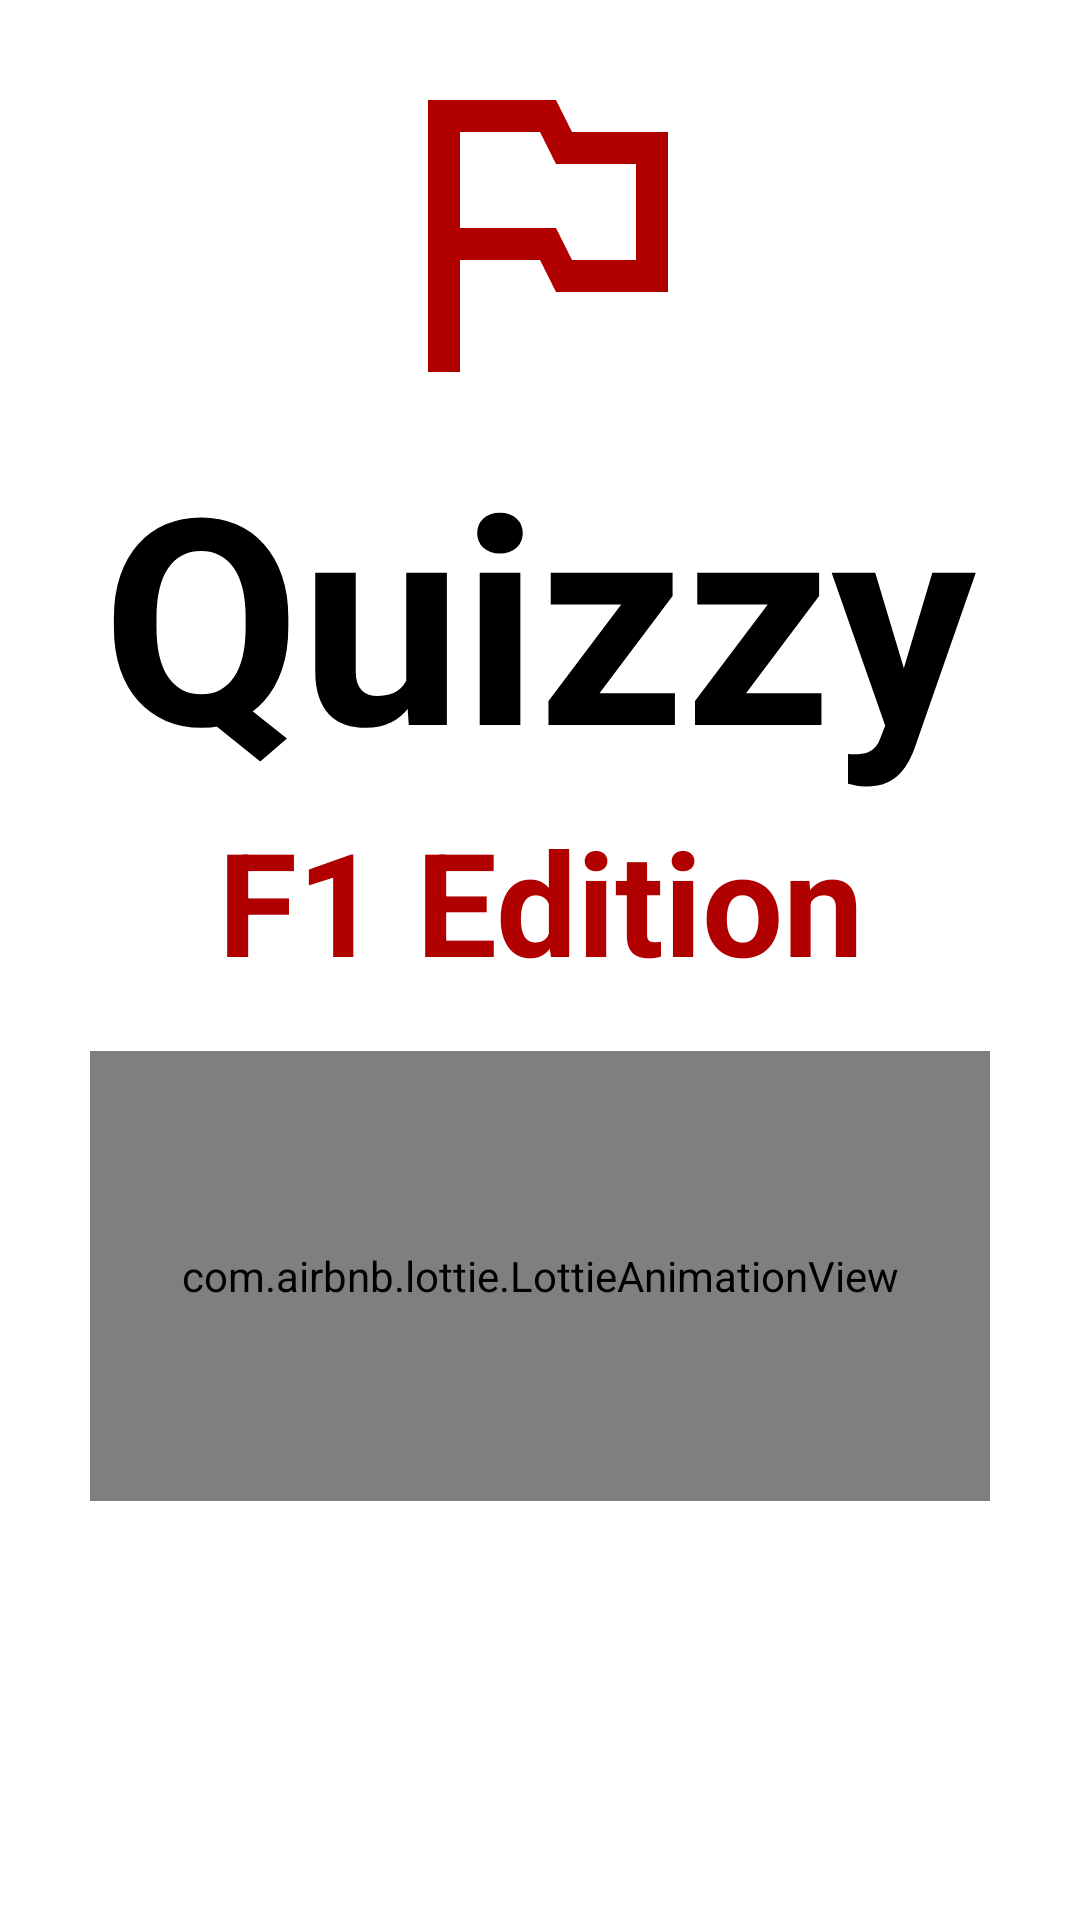

Produce the Android XML layout that renders to this screen, including the resource entries it uses.
<!-- AndroidManifest.xml: application theme Theme.Quizzy -->
<!-- res/layout/activity_main.xml -->
<?xml version="1.0" encoding="utf-8"?>
<LinearLayout xmlns:android="http://schemas.android.com/apk/res/android"
    xmlns:app="http://schemas.android.com/apk/res-auto"
    android:layout_width="match_parent"
    android:layout_height="match_parent"
    android:gravity="center"
    android:orientation="vertical"
    android:padding="16dp">

    <LinearLayout
        android:layout_width="match_parent"
        android:layout_height="wrap_content"
        android:layout_marginBottom="18dp"
        android:gravity="center"
        android:orientation="vertical">

        <ImageView
            android:id="@+id/imageView"
            android:layout_width="match_parent"
            android:layout_height="128sp"
            app:srcCompat="@drawable/flag"
            android:contentDescription="@string/logo_description"/>

        <TextView
            android:layout_width="wrap_content"
            android:layout_height="wrap_content"
            android:layout_marginBottom="0dp"
            android:fontFamily="sans-serif"
            android:text="@string/start_title"
            android:textAlignment="center"
            android:textColor="#000000"
            android:textSize="96sp"
            android:textStyle="bold" />

        <TextView
            android:id="@+id/textView"
            android:layout_width="match_parent"
            android:layout_height="wrap_content"
            android:layout_marginBottom="0dp"
            android:fontFamily="sans-serif"
            android:text="@string/start_subtitle"
            android:textAlignment="center"
            android:textColor="@color/red"
            android:textSize="48sp"
            android:textStyle="bold" />
    </LinearLayout>

    <com.airbnb.lottie.LottieAnimationView
        android:id="@+id/lottieAnimationView"
        android:layout_width="300dp"
        android:layout_height="150dp"
        app:lottie_fileName="racing_car.json"
        app:lottie_autoPlay="true"
        app:lottie_loop="true"
        android:layout_marginBottom="16dp" />

    <Button
        android:id="@+id/startButton"
        style="@style/AppButton"
        android:layout_width="wrap_content"
        android:layout_height="wrap_content"
        android:layout_marginTop="32dp"
        android:text="@string/start_quiz"
        android:textSize="24sp"
        android:onClick="onStart"/>

    <Button
        android:id="@+id/helpButton"
        style="@style/AppButton"
        android:layout_width="wrap_content"
        android:layout_height="wrap_content"
        android:layout_marginTop="32dp"
        android:text="@string/help_button"
        android:textSize="24sp"
        android:onClick="helpClick"/>

</LinearLayout>
<!-- resources referenced by this layout -->
<resources>
  <color name="red">#B00000</color>
  <!-- drawable flag (drawable) -->
  <vector xmlns:android="http://schemas.android.com/apk/res/android" android:height="24dp" android:tint="@color/red" android:viewportHeight="24" android:viewportWidth="24" android:width="24dp">
        
      <path android:fillColor="@android:color/white" android:pathData="M14,6l-1,-2L5,4v17h2v-7h5l1,2h7L20,6h-6zM18,14h-4l-1,-2L7,12L7,6h5l1,2h5v6z"/>
      
  </vector>
  <string name="help_button">Ayuda</string>
  <string name="logo_description">App Logo</string>
  <string name="start_quiz">Comenzar</string>
  <string name="start_subtitle">F1 Edition</string>
  <string name="start_title">Quizzy</string>
  <style name="AppButton" parent="Widget.Material3.Button">
          <item name="android:textSize">18sp</item>
          <item name="backgroundTint">@color/button_background_tint</item>
          <item name="cornerRadius">8dp</item>
          <item name="android:textColor">@color/button_text_color</item>
      </style>
  <style name="Theme.Quizzy" parent="Base.Theme.Quizzy" />
  <style name="Base.Theme.Quizzy" parent="Theme.Material3.Light.NoActionBar">
          <item name="android:windowBackground">@color/white</item>
          <item name="android:colorBackground">@color/white</item>
          <item name="colorSurface">@color/white</item>
      </style>
  <color name="white">#FFFFFFFF</color>
</resources>
